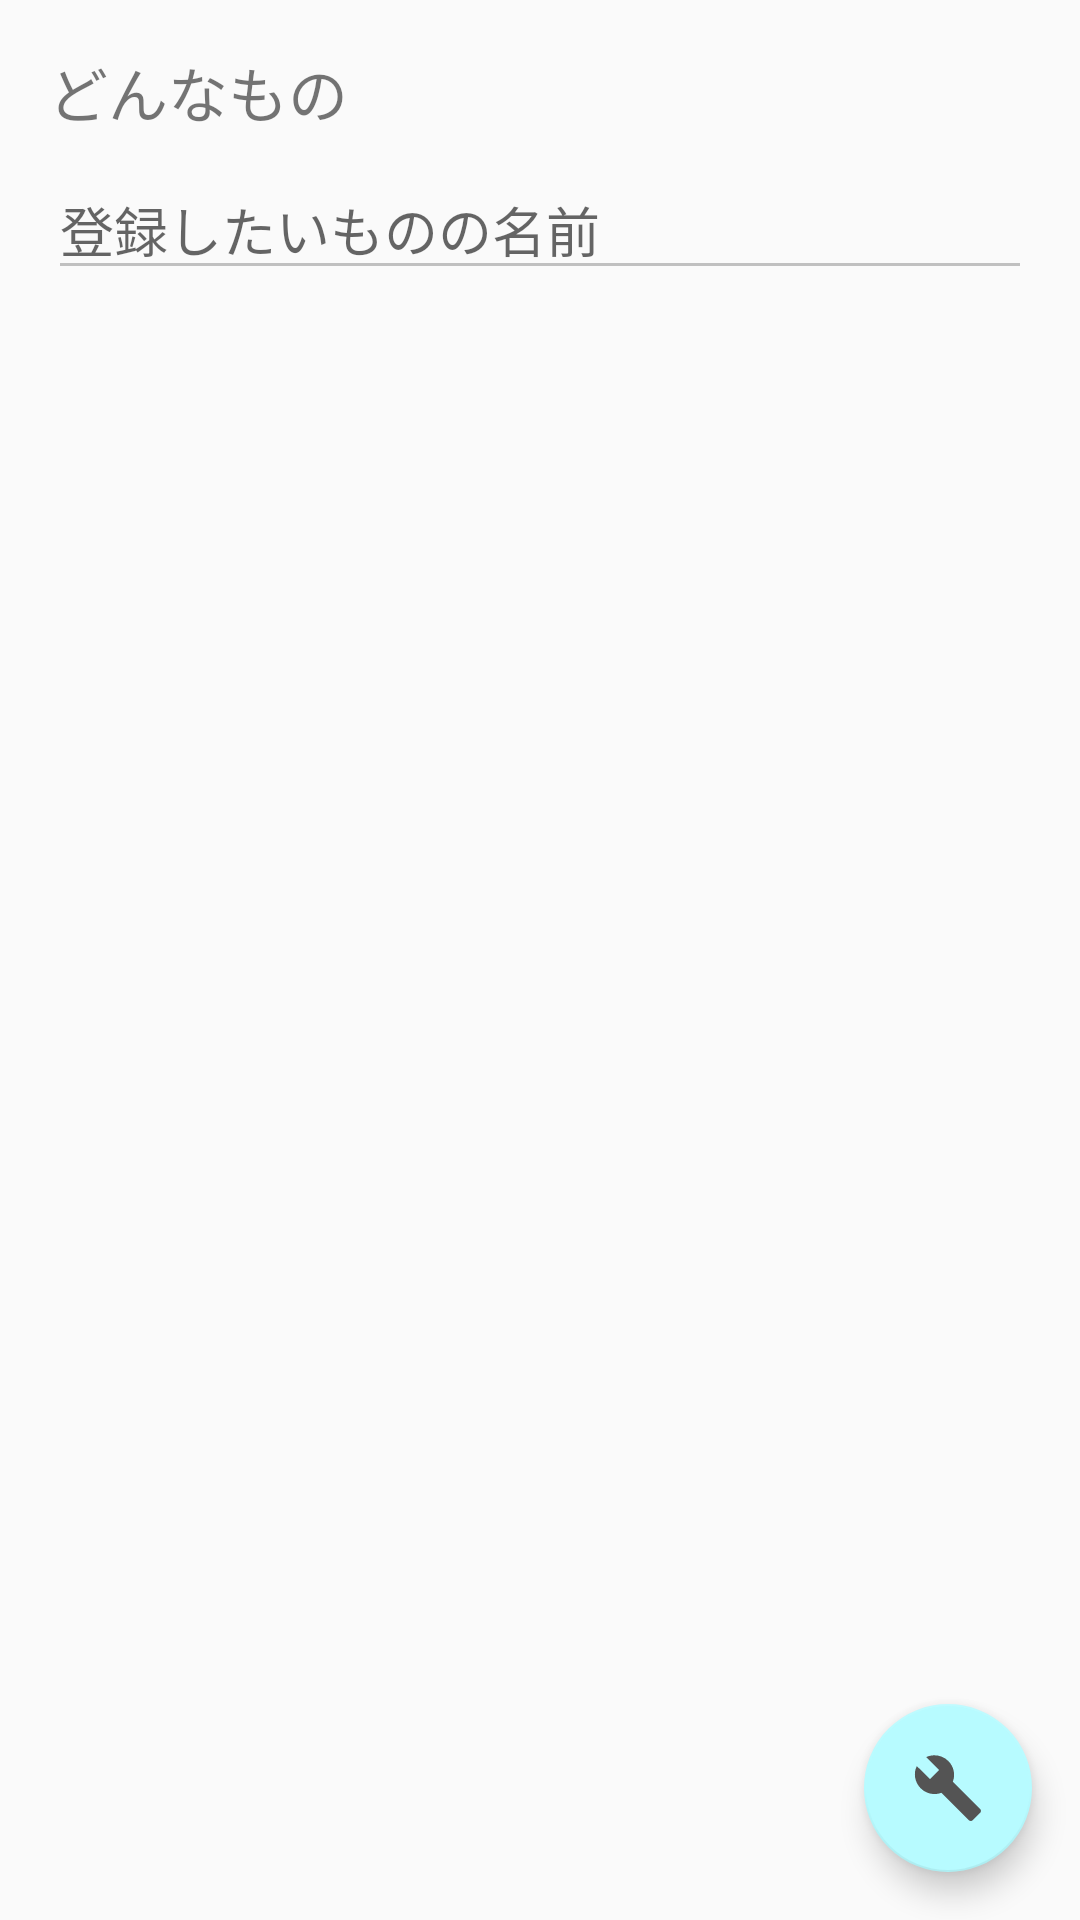

Reconstruct the res/layout file that produces this screen, plus the resources it refers to.
<!-- AndroidManifest.xml: application theme AppTheme -->
<!-- res/layout/fragment_register.xml -->
<?xml version="1.0" encoding="utf-8"?>
<layout xmlns:android="http://schemas.android.com/apk/res/android"
  xmlns:app="http://schemas.android.com/apk/res-auto"
  >
  <androidx.constraintlayout.widget.ConstraintLayout
    android:id="@+id/root_constraint"
    android:layout_width="match_parent"
    android:layout_height="match_parent"
    android:focusableInTouchMode="true"
    >
    <TextView
      android:id="@+id/thing_label"
      android:layout_width="0dp"
      android:layout_height="wrap_content"
      android:layout_marginStart="16dp"
      android:layout_marginTop="16dp"
      android:layout_marginBottom="8dp"
      android:text="@string/thing_name_edit_text"
      android:textSize="20sp"
      app:layout_constraintLeft_toLeftOf="parent"
      app:layout_constraintRight_toRightOf="parent"
      app:layout_constraintTop_toTopOf="parent"
      />
    <androidx.appcompat.widget.AppCompatEditText
      android:id="@+id/thing_edit_text"
      android:layout_width="match_parent"
      android:layout_height="wrap_content"
      android:layout_marginStart="16dp"
      android:layout_marginTop="8dp"
      android:layout_marginEnd="16dp"
      android:hint="@string/thing_name_hint_text"
      android:inputType="text"
      android:lines="1"
      app:layout_constraintLeft_toLeftOf="parent"
      app:layout_constraintRight_toRightOf="parent"
      app:layout_constraintTop_toBottomOf="@id/thing_label"
      app:theme="@style/EditTextStyle"
      />
    <androidx.recyclerview.widget.RecyclerView
      android:id="@+id/recycler_view"
      android:layout_width="0dp"
      android:layout_height="0dp"
      app:layoutManager="androidx.recyclerview.widget.LinearLayoutManager"
      app:layout_constraintBottom_toBottomOf="parent"
      app:layout_constraintLeft_toLeftOf="parent"
      app:layout_constraintRight_toRightOf="parent"
      app:layout_constraintTop_toBottomOf="@id/thing_edit_text"
      />
    <com.google.android.material.floatingactionbutton.FloatingActionButton
      android:id="@+id/fab"
      android:layout_width="wrap_content"
      android:layout_height="wrap_content"
      android:layout_marginEnd="16dp"
      android:layout_marginBottom="16dp"
      android:src="@drawable/ic_baseline_build_24px"
      app:layout_constraintBottom_toBottomOf="parent"
      app:layout_constraintRight_toRightOf="parent"
      />
  </androidx.constraintlayout.widget.ConstraintLayout>

</layout>
<!-- resources referenced by this layout -->
<resources>
  <!-- drawable ic_baseline_build_24px (drawable) -->
  <vector xmlns:android="http://schemas.android.com/apk/res/android"
      android:width="24dp"
      android:height="24dp"
      android:viewportWidth="24"
      android:viewportHeight="24">
    <path
        android:fillColor="#545454"
        android:pathData="M22.7,19l-9.1,-9.1c0.9,-2.3 0.4,-5 -1.5,-6.9 -2,-2 -5,-2.4 -7.4,-1.3L9,6 6,9 1.6,4.7C0.4,7.1 0.9,10.1 2.9,12.1c1.9,1.9 4.6,2.4 6.9,1.5l9.1,9.1c0.4,0.4 1,0.4 1.4,0l2.3,-2.3c0.5,-0.4 0.5,-1.1 0.1,-1.4z"/>
  </vector>
  <string name="thing_name_edit_text">どんなもの</string>
  <string name="thing_name_hint_text">登録したいものの名前</string>
  <style name="EditTextStyle" parent="Widget.AppCompat.EditText">
          <item name="android:colorControlNormal">@color/silver</item>
          <item name="android:colorControlActivated">@color/colorPrimary</item>
          <item name="android:textCursorDrawable">@drawable/shape_cursor</item>
      </style>
  <style name="AppTheme" parent="Theme.AppCompat.Light.DarkActionBar">
          
          <item name="colorPrimary">@color/colorPrimary</item>
          <item name="colorPrimaryDark">@color/colorPrimaryDark</item>
          <item name="colorAccent">@color/colorAccent</item>
      </style>
  <color name="silver">#C0C0C0</color>
  <color name="colorPrimary">#866ec7</color>
  <!-- drawable shape_cursor (drawable) -->
  <?xml version="1.0" encoding="utf-8"?>
  <shape xmlns:android="http://schemas.android.com/apk/res/android" android:shape="rectangle" >
    <size android:width="1dp" />
    <solid android:color="@color/colorPrimary"/>
  </shape>
  <color name="colorPrimaryDark">#8f71ff</color>
  <color name="colorAccent">#b7fbff</color>
</resources>
